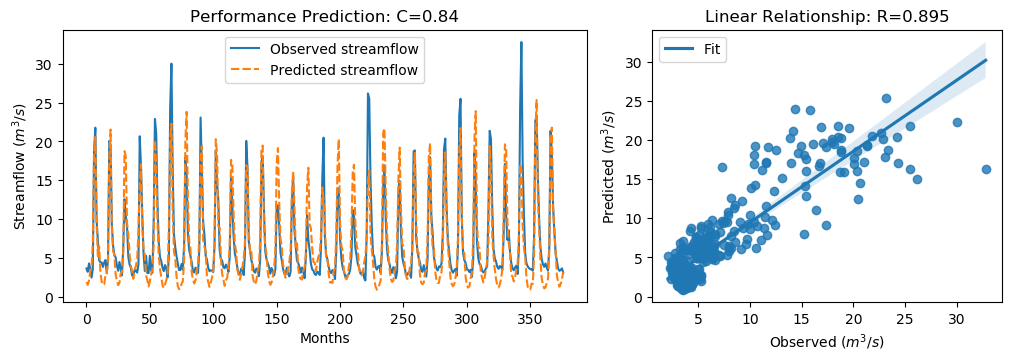

Values plotted in this chart, from the file beside it:
y_true, y_pred, y_true_scaled, y_pred_scaled
3.63, 1.877, -0.5645, -0.8138
3.21, 1.525, -0.6243, -0.8638
4.29, 2.096, -0.4707, -0.7826
3.67, 3.238, -0.5589, -0.6203
2.46, 3.648, -0.7309, -0.562
3.54, 7.06, -0.5773, -0.07684
18.82, 18.7, 1.595, 1.579
21.76, 20.57, 2.013, 1.844
9.83, 9.241, 0.3169, 0.2332
7.16, 5.212, -0.06268, -0.3396
4.67, 6.484, -0.4167, -0.1588
4.44, 3.165, -0.4494, -0.6307
4.4, 1.917, -0.4551, -0.8081
3.83, 1.538, -0.5361, -0.862
4.42, 1.577, -0.4522, -0.8564
4.72, 2.852, -0.4096, -0.6751
3.03, 2.894, -0.6499, -0.6692
4.87, 4.935, -0.3883, -0.379
20.07, 17.71, 1.773, 1.437
19.62, 21.53, 1.709, 1.98
9.33, 8.781, 0.2458, 0.1677
6.56, 5.869, -0.148, -0.2462
5.37, 5.417, -0.3172, -0.3105
5.07, 2.873, -0.3598, -0.6722
4.02, 2.035, -0.5091, -0.7912
3.34, 1.485, -0.6058, -0.8695
4.47, 1.773, -0.4451, -0.8286
3.61, 3.018, -0.5674, -0.6515
2.75, 3.171, -0.6897, -0.6298
6.28, 5.854, -0.1878, -0.2483
12.55, 18.73, 0.7036, 1.583
10.44, 18.07, 0.4036, 1.489
9.01, 9.52, 0.2003, 0.2729
5.12, 7.934, -0.3527, 0.04735
4.16, 5.439, -0.4892, -0.3074
3.72, 4.006, -0.5518, -0.5111
2.73, 3.218, -0.6925, -0.6231
2.73, 2.311, -0.6925, -0.7521
3.43, 3.462, -0.593, -0.5885
3.4, 3.948, -0.5972, -0.5194
3.1, 4.898, -0.6399, -0.3842
4.17, 8.419, -0.4878, 0.1163
20.66, 14.5, 1.857, 0.9802
16.78, 17.07, 1.305, 1.346
10.67, 9.04, 0.4363, 0.2046
5.59, 6.175, -0.2859, -0.2028
3.31, 5.423, -0.61, -0.3096
5.26, 2.726, -0.3328, -0.693
3.05, 2.15, -0.647, -0.775
3.04, 1.299, -0.6484, -0.896
5.26, 2.01, -0.3328, -0.7948
3.41, 2.893, -0.5958, -0.6693
3.07, 3.47, -0.6442, -0.5873
9.62, 6.672, 0.2871, -0.1321
22.89, 20.13, 2.174, 1.782
21.04, 17.13, 1.911, 1.355
12.14, 9.777, 0.6453, 0.3094
7.0, 5.339, -0.08543, -0.3215
5.08, 3.528, -0.3584, -0.579
4.58, 2.553, -0.4295, -0.7177
... 317 more rows
